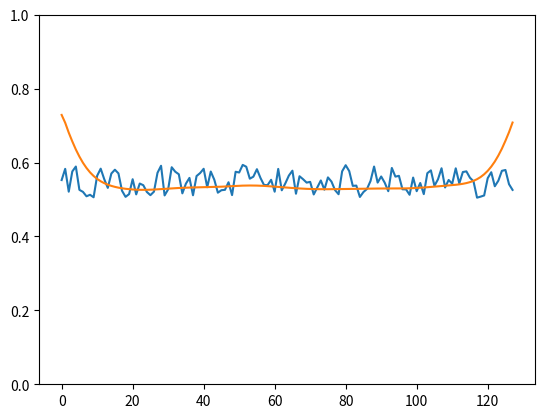

The script that saved this image:
import numpy as np
import matplotlib.pyplot as plt
from numpy.fft import fftfreq,ifftn,fftn
L = 128
N = 128

dx = L/N

kx = 2*np.pi*fftfreq(N,dx)
ksqr = kx**2
D = 5.0
M = 1
dt = 0.01
maxiter = 1000

def non_linear(phi):
    return M*phi**2

phi = 0.5+0.1*np.random.rand(N)


for t in range(maxiter):
    phi_hat = fftn(phi)

    term = - D* ksqr  # Linear operator
    exp_term = np.exp(term * dt)  # e^{L dt}

    non_linear_term = non_linear(phi)
    a_n_hat = phi_hat * exp_term + (non_linear_term * (exp_term - 1)) / (term + 1e-10)  # Avoid division by zero

    # Inverse Transform to get a_n in real space
    a_n = ifftn(a_n_hat).real

    # Step 2: Calculate F(a_n, tn + h)
    non_linear_a_n = non_linear(a_n)

    # Step 3: Calculate the final update
    F_n = non_linear_term
    F_a_n = non_linear_a_n
    u_n_plus_1_hat = a_n_hat + (F_a_n - F_n) * ((exp_term - 1 - dt * term) / (dt**2 * term**2 + 1e-10))  
    
    # Inverse Transform to get updated concentration in real space
    phi_hat = u_n_plus_1_hat  
    phi = ifftn(phi_hat).real
    if t%500==0:
        print(np.sum(phi))
        plt.plot(phi)
        plt.ylim(0,1)
        plt.savefig("phi_%d.png"%t)




